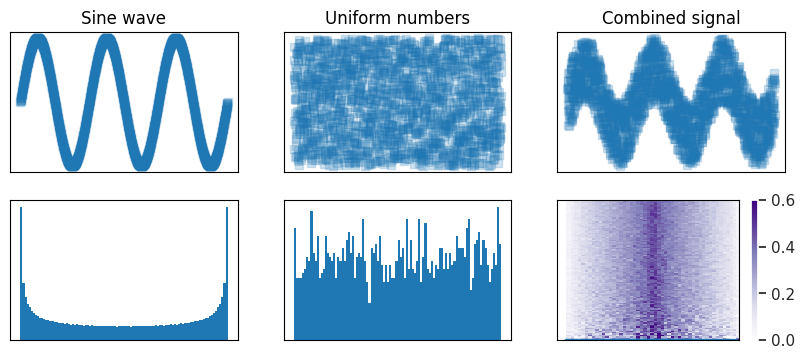

Source code (Python):
# import libraries
import numpy as np
import matplotlib.pyplot as plt



# generate data from various distributions, then sum

n = 2000

sig1 = np.sin(np.linspace(0,6*np.pi,n))
sig2 = np.random.rand(n)*2-1

signal = sig1 + sig2


# plot the two individual features and their distributions
fig,ax = plt.subplots(2,3,figsize=(10,4))

ax[0,0].plot(sig1,'s',alpha=.2)
ax[0,0].set_title('Sine wave')
ax[1,0].hist(sig1,100)

ax[0,1].plot(sig2,'s',alpha=.2)
ax[0,1].set_title('Uniform numbers')
ax[1,1].hist(sig2,100)

ax[0,2].plot(signal,'s',alpha=.2)
ax[0,2].set_title('Combined signal')
ax[1,2].hist(signal,100)

for i in np.matrix.flatten(ax):
  i.set_yticks([])
  i.set_xticks([])

plt.show()

# show using seaborn

import seaborn as sns
sns.set()

sns.histplot(signal,kde=True,bins=100)
plt.show()



# fit to Gaussian should improve with larger N. increase N in a loop and extract pdensity

ns = np.arange(50,10000,100)
nbins = 50

allhist = np.zeros((len(ns),nbins))

for i in range(len(ns)):
  sig1 = np.sin(np.linspace(0,6*np.pi,ns[i]))
  sig2 = np.random.rand(ns[i])*2-1

  [allhist[i,:],binedges] = np.histogram(sig1+sig2,nbins,density=True)

plt.pcolor(binedges[0:-1],ns,allhist,vmax=.6,cmap='Purples') # viridis
plt.xlabel('Data value')
plt.ylabel('Points in sample')
plt.gca().invert_xaxis()
plt.colorbar()
plt.show()

